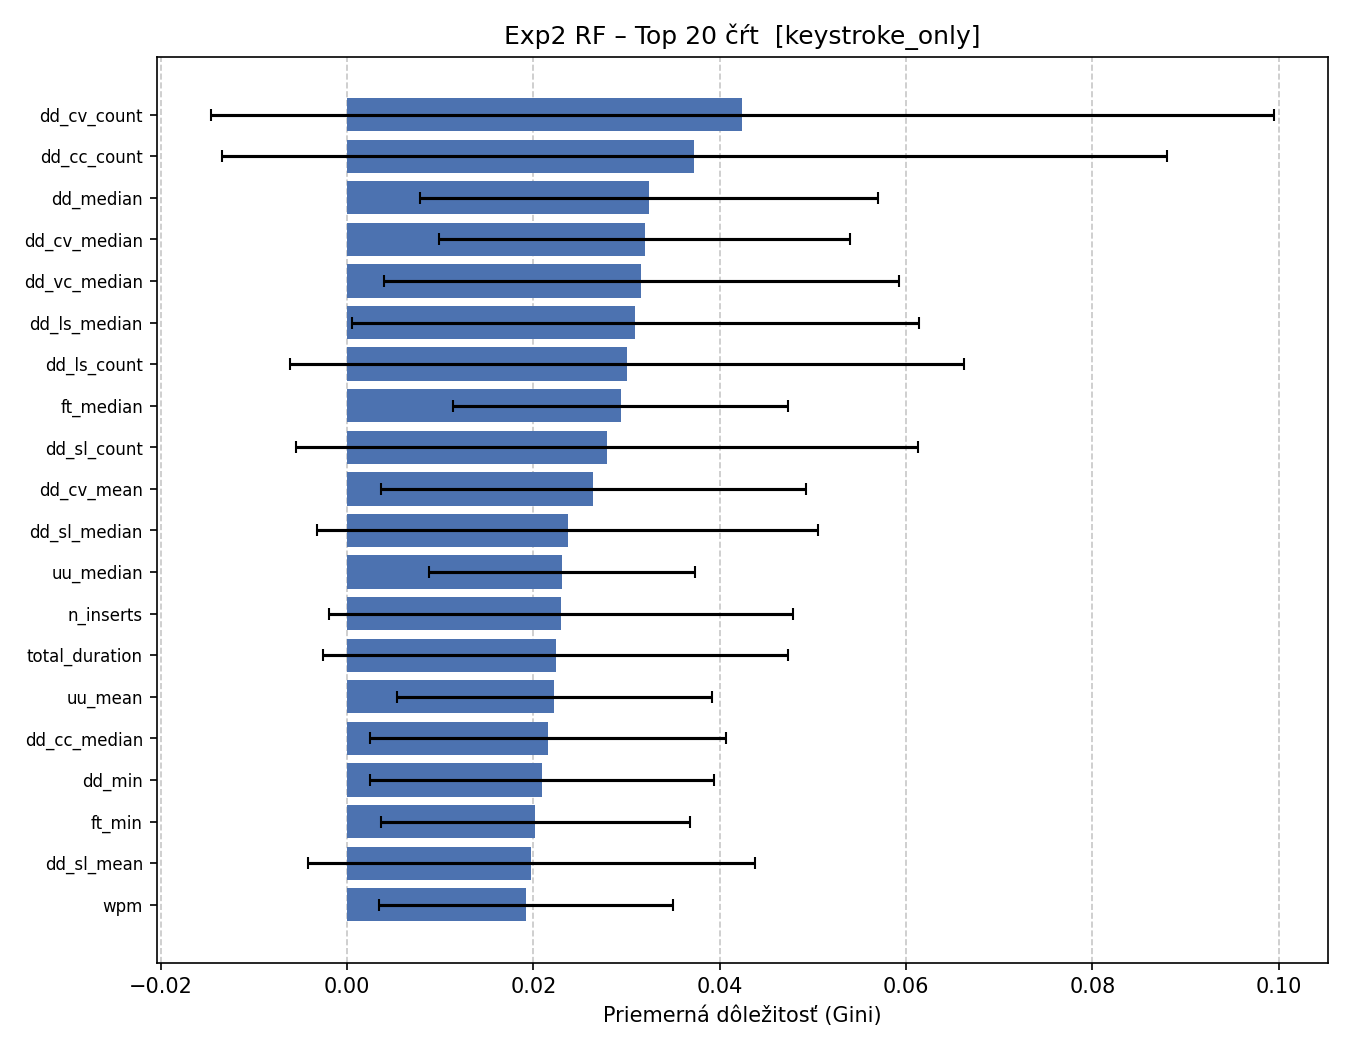

Values plotted in this chart, from the file beside it:
rank, feature, mean_importance, std_importance
1, dd_cv_count, 0.04244, 0.0571
2, dd_cc_count, 0.03728, 0.05074
3, dd_median, 0.03242, 0.02463
4, dd_cv_median, 0.03193, 0.02206
5, dd_vc_median, 0.03159, 0.02765
6, dd_ls_median, 0.03096, 0.03039
7, dd_ls_count, 0.03002, 0.0362
8, ft_median, 0.02938, 0.01799
9, dd_sl_count, 0.02789, 0.0334
10, dd_cv_mean, 0.02642, 0.0228
11, dd_sl_median, 0.02367, 0.02692
12, uu_median, 0.02305, 0.01429
13, n_inserts, 0.02296, 0.02491
14, total_duration, 0.0224, 0.02495
15, uu_mean, 0.02225, 0.01694
16, dd_cc_median, 0.02157, 0.01914
17, dd_min, 0.02092, 0.01847
18, ft_min, 0.02022, 0.01662
19, dd_sl_mean, 0.01979, 0.02401
20, wpm, 0.01922, 0.01577
21, dd_vc_count, 0.01902, 0.02583
22, dd_mean, 0.01826, 0.01618
23, consonant_pd, 0.018, 0.02368
24, dd_iqr, 0.01789, 0.02444
25, pd_median, 0.01747, 0.02028
26, uu_min, 0.01626, 0.01467
27, ft_mean, 0.01609, 0.01306
28, vowel_pd, 0.01576, 0.01816
29, pd_mean, 0.01567, 0.01282
30, capital_pd, 0.01521, 0.03885
31, cps, 0.01439, 0.01126
32, n_uu_valid, 0.01384, 0.01714
33, n_dd_valid, 0.01317, 0.01692
34, dd_cc_mean, 0.01202, 0.02004
35, dd_ls_mean, 0.01196, 0.01684
36, space_pd, 0.01177, 0.01348
37, n_ft_valid, 0.01153, 0.01485
38, micro_pause_per_char, 0.01079, 0.01459
39, pd_std, 0.01013, 0.01958
40, space_ft, 0.0098, 0.01431
41, micro_pause_count, 0.009043, 0.0133
42, dd_ls_std, 0.008652, 0.02037
43, dd_vc_mean, 0.008588, 0.009659
44, dd_cv_ratio, 0.008352, 0.01133
45, long_pause_per_char, 0.007664, 0.01115
46, pd_skew, 0.00694, 0.01296
47, special_pd, 0.006886, 0.009669
48, dd_std, 0.006492, 0.007684
49, max_burst_size, 0.005873, 0.0119
50, error_rate, 0.005681, 0.01067
51, uu_std, 0.005655, 0.008757
52, ft_std, 0.005536, 0.008123
53, typing_efficiency, 0.005418, 0.01094
54, dd_cc_std, 0.005385, 0.009232
55, pd_max, 0.005203, 0.01132
56, backspace_per_char, 0.005138, 0.008793
57, dd_sl_std, 0.005075, 0.006616
58, burst_count_per_char, 0.004927, 0.007957
59, pd_kurt, 0.004656, 0.009759
60, dd_cv_std, 0.004633, 0.007573
... 20 more rows
